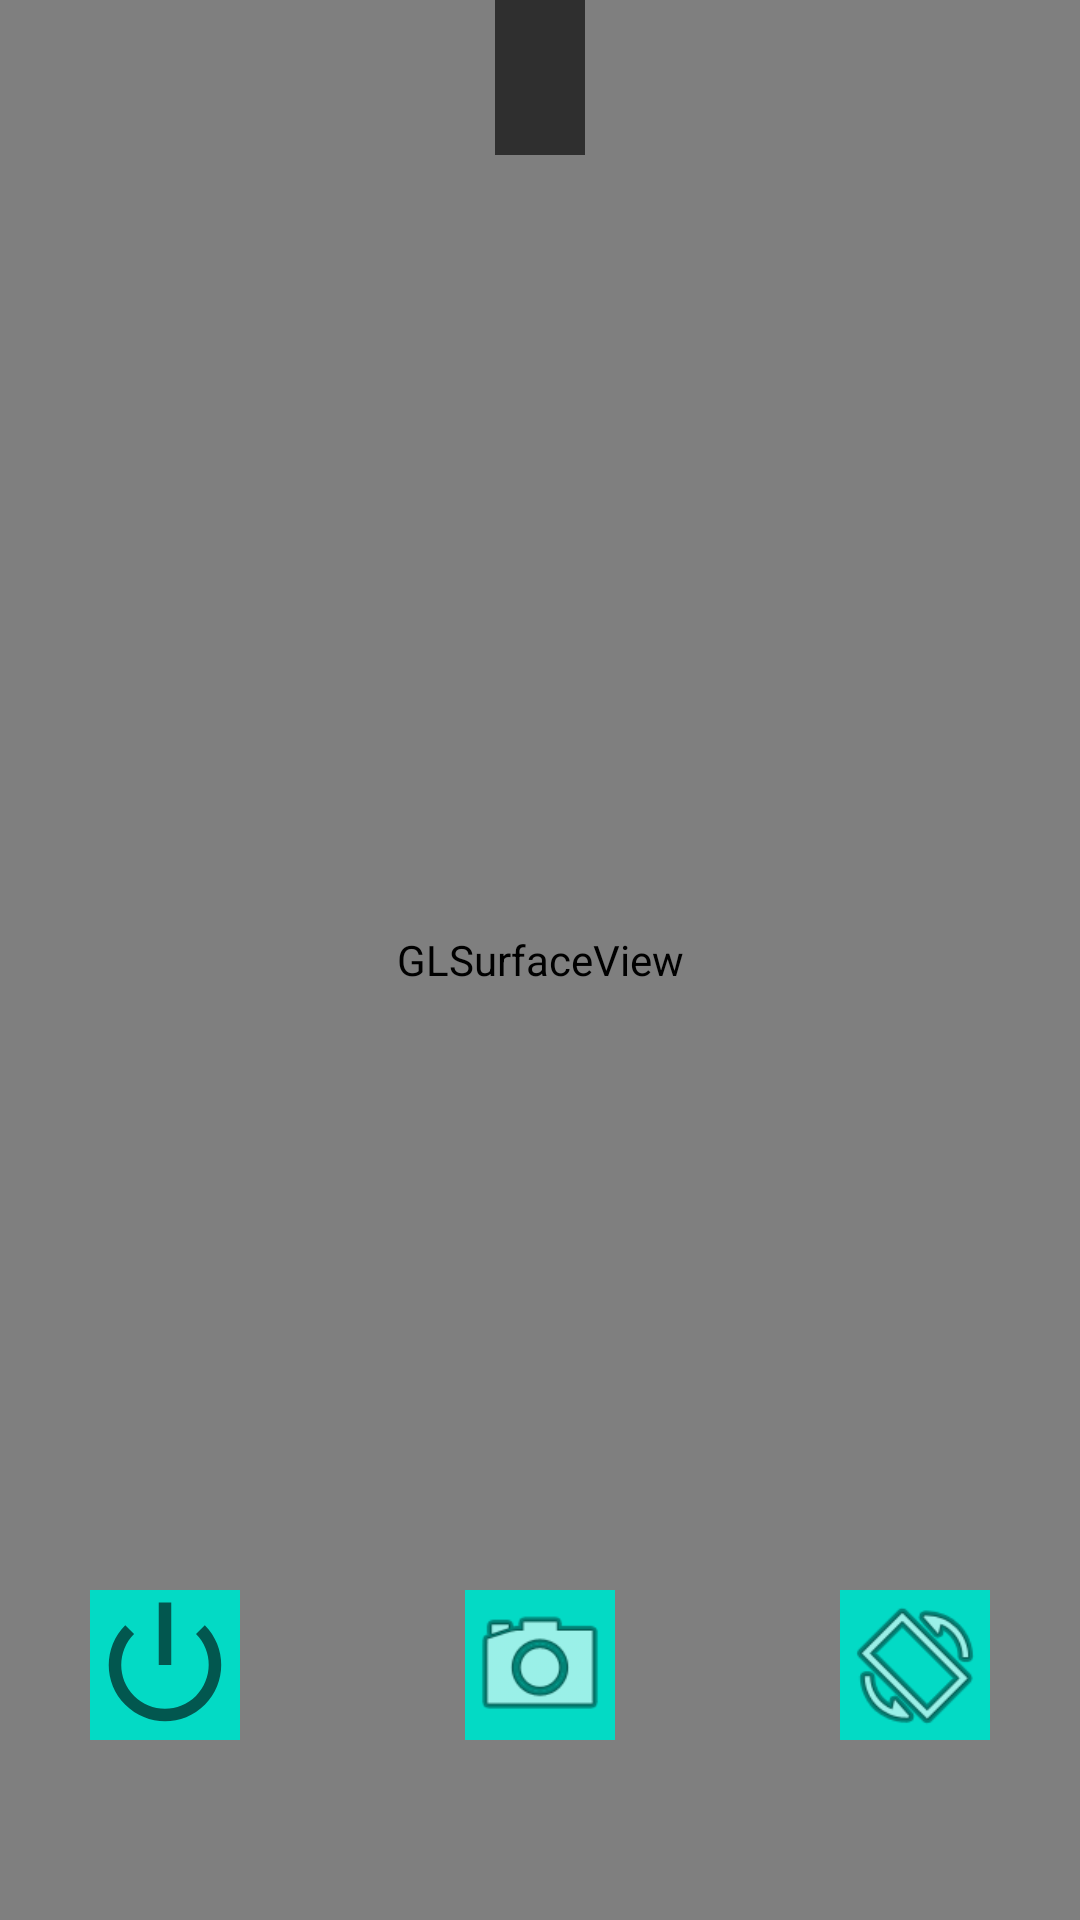

The Android layout XML behind this screen, and the referenced resources:
<!-- AndroidManifest.xml: application theme AppTheme -->
<!-- res/layout/fragment_camera.xml -->
<?xml version="1.0" encoding="utf-8"?>
<RelativeLayout xmlns:android="http://schemas.android.com/apk/res/android"
    android:layout_width="match_parent"
    android:background="@color/colorPrimaryDark"
    android:layout_height="match_parent">

    <android.opengl.GLSurfaceView
        android:id="@+id/gl_camera"
        android:layout_width="match_parent"
        android:layout_height="match_parent" />

    <TextView
        android:id="@+id/tv_frame_rate"
        android:layout_width="wrap_content"
        android:layout_height="wrap_content"
        android:layout_centerHorizontal="true"
        android:layout_alignParentTop="true"
        android:background="#a0000000"
        android:padding="15dp"
        android:textColor="#ffffff"
        android:textSize="16dp" />

    <ImageView
        android:id="@+id/btn_camera"
        android:layout_width="50dp"
        android:layout_height="50dp"
        android:layout_alignParentBottom="true"
        android:layout_centerHorizontal="true"
        android:layout_marginBottom="60dp"
        android:background="@color/colorAccent"
        android:src="@android:drawable/ic_menu_camera" />

    <ImageView
        android:id="@+id/btn_toggle"
        android:layout_width="50dp"
        android:layout_height="50dp"
        android:layout_alignParentBottom="true"
        android:layout_alignParentRight="true"
        android:layout_marginBottom="60dp"
        android:layout_marginRight="30dp"
        android:background="@color/colorAccent"
        android:src="@android:drawable/ic_menu_always_landscape_portrait" />
    <ImageView
        android:id="@+id/btn_flash"
        android:layout_width="50dp"
        android:layout_height="50dp"
        android:layout_alignParentBottom="true"
        android:layout_alignParentLeft="true"
        android:layout_marginBottom="60dp"
        android:layout_marginLeft="30dp"
        android:background="@color/colorAccent"
        android:src="@android:drawable/ic_lock_power_off" />
</RelativeLayout>
<!-- resources referenced by this layout -->
<resources>
  <style name="AppTheme" parent="Theme.AppCompat.Light.DarkActionBar">
          
          <item name="colorPrimary">@color/colorPrimary</item>
          <item name="windowNoTitle">true</item>
  
          <item name="colorPrimaryDark">@color/colorPrimaryDark</item>
          <item name="colorAccent">@color/colorAccent</item>
      </style>
  <!-- not gathered from this repository: default colours our renderer supplied (Android Studio template values) -->
  <color name="colorPrimary">#FF6200EE</color>
  <color name="colorPrimaryDark">#FF3700B3</color>
  <color name="colorAccent">#FF03DAC5</color>
</resources>
